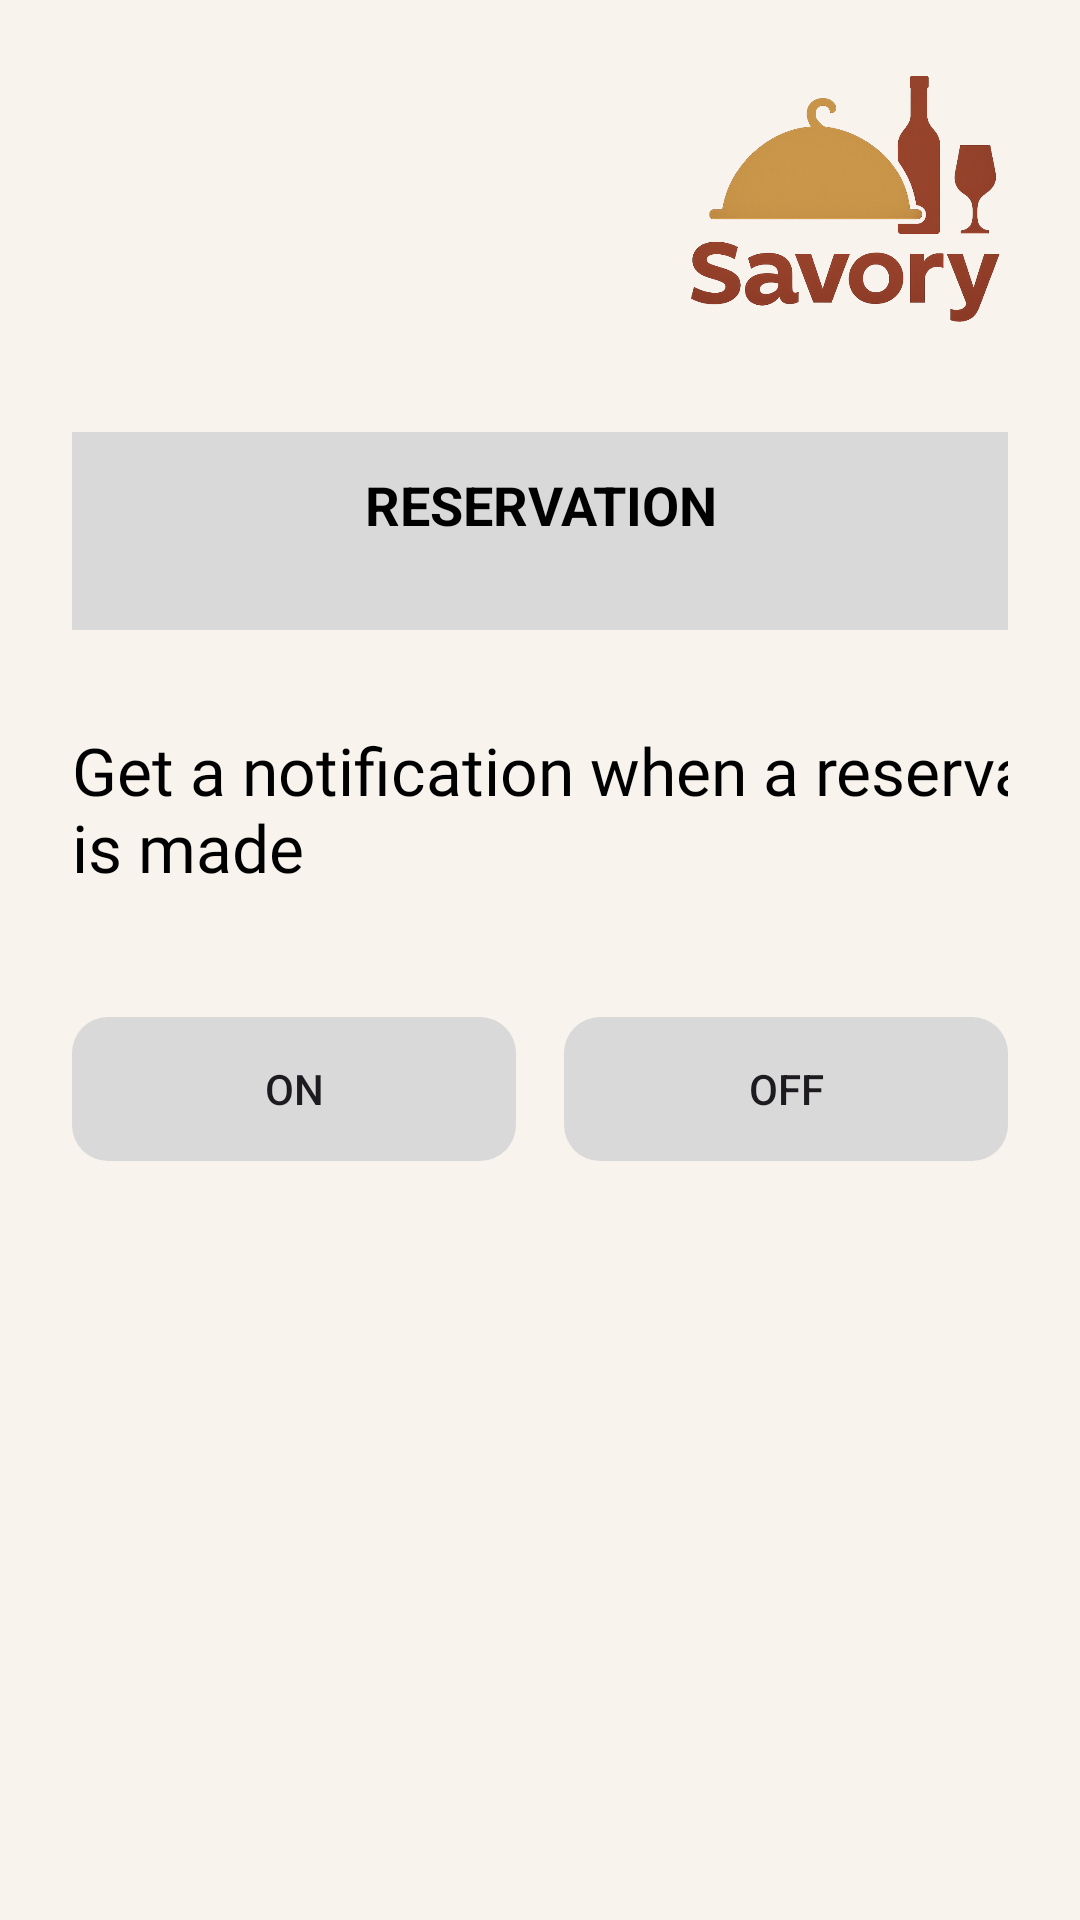

Produce the Android XML layout that renders to this screen, including the resource entries it uses.
<!-- AndroidManifest.xml: application theme Theme.SavoryRestaurant -->
<!-- res/layout/notification.xml -->
<?xml version="1.0" encoding="utf-8"?>
<androidx.constraintlayout.widget.ConstraintLayout
    xmlns:android="http://schemas.android.com/apk/res/android"
    xmlns:app="http://schemas.android.com/apk/res-auto"
    xmlns:tools="http://schemas.android.com/tools"
    android:layout_width="match_parent"
    android:layout_height="match_parent"
    android:background="#F8F3ED"
    android:padding="24dp">

    

    

    
    <com.google.android.material.imageview.ShapeableImageView
        android:id="@+id/imgProfile"
        android:layout_width="78dp"
        android:layout_height="77dp"
        android:scaleType="centerCrop"
        android:src="@drawable/profile"
        app:layout_constraintStart_toStartOf="parent"
        app:layout_constraintTop_toTopOf="parent" />

    <ImageView
        android:id="@+id/logoImage"
        android:layout_width="109dp"
        android:layout_height="84dp"
        android:contentDescription="Savory Logo"
        android:scaleType="fitCenter"
        android:src="@drawable/savory_logo"
        app:layout_constraintEnd_toEndOf="parent"
        app:layout_constraintTop_toTopOf="parent" />

    

    <TextView
        android:id="@+id/notificationHeader"
        android:layout_width="406dp"
        android:layout_height="66dp"
        android:layout_marginTop="36dp"
        android:background="#D9D9D9"
        android:padding="12dp"
        android:text="RESERVATION"
        android:textColor="@android:color/black"
        android:textAlignment="center"
        android:textSize="18sp"
        android:textStyle="bold"
        app:layout_constraintEnd_toEndOf="parent"
        app:layout_constraintStart_toStartOf="parent"
        app:layout_constraintTop_toBottomOf="@id/logoImage" />

    
    <TextView
        android:id="@+id/tvDesc1"
        android:layout_width="360dp"
        android:layout_height="85dp"
        android:layout_marginTop="32dp"
        android:text="Get a notification when a reservation is made"
        android:textColor="@android:color/black"
        android:textSize="22sp"
        android:fontFamily="@font/itim"
        app:layout_constraintEnd_toEndOf="parent"
        app:layout_constraintHorizontal_bias="0.0"
        app:layout_constraintStart_toStartOf="parent"
        app:layout_constraintTop_toBottomOf="@id/notificationHeader" />

    <Button
        android:id="@+id/buttnOn1"
        android:layout_width="0dp"
        android:layout_height="48dp"
        android:text="ON"
        android:textAllCaps="false"
        android:background="@drawable/button_toggle"
        android:stateListAnimator="@null"
        app:backgroundTint="@null"
        app:layout_constraintTop_toBottomOf="@id/tvDesc1"
        app:layout_constraintStart_toStartOf="parent"
        app:layout_constraintEnd_toStartOf="@id/btnOff1"
        android:layout_marginTop="12dp"/>

    
    <Button
        android:id="@+id/btnOff1"
        android:layout_width="0dp"
        android:layout_height="48dp"
        android:text="OFF"
        android:textAllCaps="false"
        android:background="@drawable/button_toggle"
        android:stateListAnimator="@null"
        android:layout_marginStart="16dp"
        app:backgroundTint="@null"
        app:layout_constraintTop_toBottomOf="@id/tvDesc1"
        app:layout_constraintStart_toEndOf="@id/buttnOn1"
        app:layout_constraintEnd_toEndOf="parent"
        android:layout_marginTop="12dp"/>

    

    

    

</androidx.constraintlayout.widget.ConstraintLayout>
<!-- resources referenced by this layout -->
<resources>
  <!-- drawable button_toggle (drawable) -->
  <?xml version="1.0" encoding="utf-8"?>
  <selector xmlns:android="http://schemas.android.com/apk/res/android">
  
      
      <item android:state_selected="true">
          <shape android:shape="rectangle">
              <solid android:color="#D9D9D9"/>
              <corners android:radius="12dp"/>
          </shape>
      </item>
  
      
      <item>
          <shape android:shape="rectangle">
              <solid android:color="#D9D9D9"/>
              <corners android:radius="12dp"/>
          </shape>
      </item>
  
  </selector>
  <!-- drawable savory_logo: png bitmap (drawable, 348538 bytes) -->
  <style name="Theme.SavoryRestaurant" parent="Base.Theme.SavoryRestaurant" />
  <style name="Base.Theme.SavoryRestaurant" parent="Theme.Material3.DayNight.NoActionBar">
          
          <item name="materialButtonStyle">@style/NoTintM3Button</item>
      </style>
  <style name="NoTintM3Button" parent="Widget.Material3.Button">
          <item name="backgroundTint">@null</item>
      </style>
</resources>
